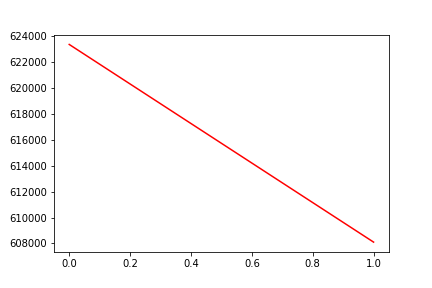

Values plotted in this chart, from the file beside it:
, date, assets
0, 0, 623381
1, 20170817, 608105
